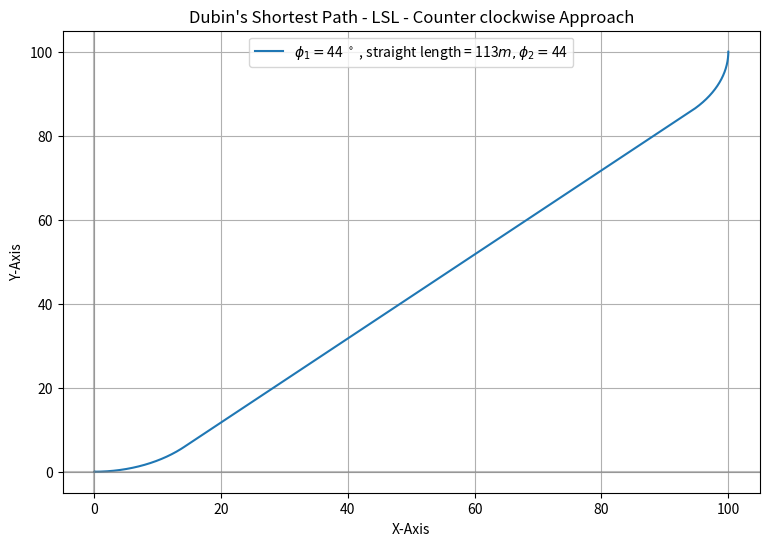

Reproduce this figure in Python.
import numpy as np
import matplotlib.pyplot as plt 
###############################################################################
############################## Dubins Approach ################################
###############################################################################
## (LSL,RSR,RSL,LSR) - clockwise and counter clockwise approach
## polynomical curve for N order
## accordoing to the litrature, minimum distance will be covered at 60 degree at circle 2
"""
##########################
#### Calling Function ####
##########################
1. RSR_CW
2. RSR_CCW
3. LSL_CW
4. LSL_CCW
5. RSL_CW
6. RSL_CCW
7. LSR_CW
8. LSR_CCW

"""


"""
Parameters
----------
r            : Minimum turn radius and radius of the target circle
TP           : Target Point(x,y)
alpha        : Target Heading Angle (Angular position of the final point on the target circle) ** in radians**

Returns
-------
[phi_1,LS,phi_2] , Length of the Curve, Points
phi_1       :  Circle 1 arc angle 
phi_2       :  Circle 2 arc angle
LS          :  Straight line length
"""
###############################################################################
###############################################################################
###############################################################################

####################### 1. RSR Clockwise Approach ################################
def RSR_CW(r,TP,alpha):
    
    TP      = [TP[0],-1*TP[1]]
    x,y     = TP[0],TP[1]
    theta   = alpha + (np.pi/2) 
    c       = x - (r*np.sin(theta))
    d       = y + (r*np.cos(theta))
    
    temp0  = np.square(c)
    temp1  = np.square(d-r)
    LS     = np.sqrt(temp0 + temp1)                          
    temp2  = np.arctan2((d-r),c)
    phi_1  = temp2 % (2*np.pi)                              
    temp3   = theta - phi_1
    phi_2   = temp3 % (2*np.pi)    
    A         = round(phi_1,3),round(LS,3),round(phi_2,3)
    Len_Curve = round(LS + (r * (phi_1 + phi_2)),3)
    X,Y = [0],[0]
    for i1 in np.arange(0,A[0],0.0001):
        x_temp = r*np.cos(i1+(np.pi*1.5))
        y_temp = r*np.sin(i1+(np.pi*1.5)) + r
        X.append(x_temp) 
        Y.append(y_temp) 
        
    x_temp = A[1]*np.cos(A[0]) + X[-1]
    y_temp = A[1]*np.sin(A[0]) + Y[-1]
    X.append(x_temp) 
    Y.append(y_temp) 
    
    c_temp = A[1]* np.cos(A[0])
    d_temp = A[1]*np.sin(A[0]) + r
    for i1 in np.arange(0,A[2],0.0001):
        x_temp = r*np.cos(i1 +(np.pi*1.5)+ A[0]) 
        y_temp = r*np.sin(i1 + (np.pi*1.5) + A[0]) 
        X.append(x_temp  + c_temp) 
        Y.append(y_temp + d_temp)
    Y = -1 * np.array(Y)
    Pts  = [X,Y.tolist()]
    return [A, Len_Curve,Pts]
    
####################### 2. RSR Counter Clockwise Approach ########################

def RSR_CCW(r,TP,alpha):
    
    TP = [TP[0],-1*TP[1]]
    
    (x,y)   = TP[0],TP[1]                                 
    theta   = alpha - (np.pi/2) 
    temp1   = (x - (r*np.sin(theta)))**2
    temp2   = (y + (r*np.cos(theta)) - r)**2
    LS      = np.sqrt(temp1 + temp2)                     
    temp3   = np.arctan2(y + (r*np.cos(theta)) - r,x - (r*np.sin(theta)))
    
    phi_1   = temp3 % (2*np.pi)                          
    temp4   = theta - phi_1
    
    phi_2   = temp4 % (2*np.pi)                          
    
    A         = round(phi_1,8),round(LS,8),round(phi_2,8)
    Len_Curve = round(LS + (r * (phi_1 + phi_2)),3)
    
    X,Y = [0],[0]
    for i1 in np.arange(0,A[0],0.0001):
        x_temp = r*np.cos(i1+(np.pi*1.5))
        y_temp = r*np.sin(i1+(np.pi*1.5)) + r
        X.append(x_temp) 
        Y.append(y_temp) 
        
    x_temp = A[1]*np.cos(A[0]) + X[-1]
    y_temp = A[1]*np.sin(A[0]) + Y[-1]
    X.append(x_temp) 
    Y.append(y_temp) 
    
    c_temp = A[1]* np.cos(A[0])
    d_temp = A[1]*np.sin(A[0]) + r
    for i1 in np.arange(0,A[2],0.0001):
        x_temp = r*np.cos(i1 +(np.pi*1.5)+ A[0]) 
        y_temp = r*np.sin(i1 + (np.pi*1.5) + A[0]) 
        X.append(x_temp  + c_temp) 
        Y.append(y_temp + d_temp) 
    Y = -1 * np.array(Y)
    Pts  = [X,Y.tolist()]
    return [A, Len_Curve,Pts]

####################### 3. LSL Clockwise Approach ##############################

def LSL_CW(r,TP,alpha):
    
    (x,y)   = TP[0],TP[1]                                 
    theta   = alpha - (np.pi/2) 
    temp1   = (x - (r*np.sin(theta)))**2
    temp2   = (y + (r*np.cos(theta)) - r)**2
    
    LS      = np.sqrt(temp1 + temp2)                    
    temp3   = np.arctan2(y + (r*np.cos(theta)) - r,x - (r*np.sin(theta)))
    
    phi_1   = temp3 % (2*np.pi)                          
    temp4   = theta - phi_1
    
    phi_2   = temp4 % (2*np.pi)                          
    A         = round(phi_1,8),round(LS,8),round(phi_2,8)
    Len_Curve = round(LS + (r * (phi_1 + phi_2)),3)
     
    X,Y = [0],[0]
    for i1 in np.arange(0,A[0],0.0001):
        x_temp = r*np.cos(i1+(np.pi*1.5))
        y_temp = r*np.sin(i1+(np.pi*1.5)) + r
        X.append(x_temp) 
        Y.append(y_temp) 
        
    x_temp = A[1]*np.cos(A[0]) + X[-1]
    y_temp = A[1]*np.sin(A[0]) + Y[-1]
    X.append(x_temp) 
    Y.append(y_temp) 
    
    c_temp = A[1]* np.cos(A[0])
    d_temp = A[1]*np.sin(A[0]) + r
    for i1 in np.arange(0,A[2],0.0001):
        x_temp = r*np.cos(i1 +(np.pi*1.5)+ A[0]) 
        y_temp = r*np.sin(i1 + (np.pi*1.5) + A[0]) 
        X.append(x_temp  + c_temp) 
        Y.append(y_temp + d_temp) 
    Pts  = [X,Y]
    return [A, Len_Curve,Pts]

################# 4.LSL Counter clockwise Approach ############################ 


def LSL_CCW(r,TP,alpha):
    x,y     = TP[0],TP[1]
    theta   = alpha + (np.pi/2) 
    c       = x - (r*np.sin(theta))
    d       = y + (r*np.cos(theta))
    
    temp0  = np.square(c)
    temp1  = np.square(d-r)
    LS     = np.sqrt(temp0 + temp1)                          # Equation 16
    temp2  = np.arctan2((d-r),c)
    
    phi_1  = temp2 % (2*np.pi)                              # Equation 17
    temp3   = theta - phi_1
    
    phi_2   = temp3 % (2*np.pi)    
    A         = round(phi_1,3),round(LS,3),round(phi_2,3)
    Len_Curve = round(LS + (r * (phi_1 + phi_2)),3)
    
    X,Y = [0],[0]
    for i1 in np.arange(0,A[0],0.0001):
        x_temp = r*np.cos(i1+(np.pi*1.5))
        y_temp = r*np.sin(i1+(np.pi*1.5)) + r
        X.append(x_temp) 
        Y.append(y_temp) 
        
    x_temp = A[1]*np.cos(A[0]) + X[-1]
    y_temp = A[1]*np.sin(A[0]) + Y[-1]
    X.append(x_temp) 
    Y.append(y_temp) 
    
    c_temp = A[1]* np.cos(A[0])
    d_temp = A[1]*np.sin(A[0]) + r
    for i1 in np.arange(0,A[2],0.0001):
        x_temp = r*np.cos(i1 +(np.pi*1.5)+ A[0]) 
        y_temp = r*np.sin(i1 + (np.pi*1.5) + A[0]) 
        X.append(x_temp  + c_temp) 
        Y.append(y_temp + d_temp)
    Pts  = [X,Y]
    return [A, Len_Curve,Pts]
    
###################### 5.RSL Clockwise Approach ############################### 


def RSL_CW(r,TP,alpha):
    CCW = np.array([[0,-1],
                   [1,0]]) 

    CW = np.array([[0,1],
                   [-1,0]]) 
    
    P       = CCW.dot(np.array(TP))
    x,y     = P[0],P[1]
    theta   = alpha - (np.pi/2) 
    temp0   = np.square(x - (r*np.sin(theta)) - r) 
    temp1   = np.square(y + (r*np.cos(theta)))
    L_cc    = np.sqrt(temp0 + temp1)                    
    
    LS      = np.sqrt(np.square(L_cc) - (4*np.square(r)))       
    psi_1   = np.arctan2(y + (r*np.cos(theta)), x - (r*np.sin(theta)) - r) 
    psi_2   = np.arctan2(2*r,LS)                                           
    
    phi_1   = (-psi_1 + psi_2 + (np.pi/2))%(2*np.pi)                       
    phi_2   = (theta + phi_1 - (np.pi/2)) % (2*np.pi)                      
    A         = round(phi_1,6),round(LS,6),round(phi_2,6)
    Len_Curve = round(LS + (r * (phi_1 + phi_2)),4)
    X,Y = [0],[0]
    for i1 in np.arange(0,A[0],0.0001):
        x_temp = -(r*np.cos(i1) - r)
        y_temp = r*np.sin(i1)
        X.append(x_temp) 
        Y.append(y_temp) 
    
    y_temp = A[1]*np.cos(A[0]) + Y[-1]
    x_temp = A[1]*np.sin(A[0]) + X[-1]
    X.append(x_temp) 
    Y.append(y_temp) 
    
    c_temp = 0
    d_temp = 0
    c_tol,d_tol = X[-1],Y[-1]
    for i1 in np.arange(0,A[2],0.0001):
        x_temp = r*np.cos(i1 +(np.pi)+ ((np.pi) - A[0])) 
        y_temp = r*np.sin(i1 + (np.pi) + ((np.pi) - A[0])) 
        if i1 == 0:
            c_temp = x_temp
            d_temp = y_temp
            
        X.append(x_temp - c_temp + c_tol) 
        Y.append(y_temp - d_temp + d_tol) 
    
    Pts   = np.array([X,Y]) 
    P_rtd = CW.dot(Pts)
    return [A, Len_Curve,P_rtd]


################# 6.RSL Counter clockwise Approach ############################ 

def RSL_CCW(r,TP,alpha):
    CCW = np.array([[0,-1],
                   [1,0]]) 

    CW = np.array([[0,1],
                   [-1,0]]) 
    
    P       = CCW.dot(np.array(TP))
    x,y     = P[0],P[1]
    theta   = alpha + (np.pi/2) 
    c       = x - (r*np.sin(theta))
    d       = y + (r*np.cos(theta))
    
    temp0  = np.square(d)
    temp1  = np.square(c-r)
    L_cc   = np.sqrt(temp0 + temp1)                           # Equation 18
    LS     = np.sqrt((L_cc**2) - (4*r**2))                    # Equation 19
    
    temp0  = np.arctan2(2*r, LS)
    temp1  = np.arctan2(d, c-r) 
    
    phi_1  = (temp0 - temp1 +(np.pi/2)) % (2*np.pi)           # Equation 20
    phi_2  = (theta + phi_1 - (np.pi/2)) % (2*np.pi)          # Equation 21
    A         = round(phi_1,3),round(LS,3),round(phi_2,3)
    Len_Curve = round(LS + (r * (phi_1 + phi_2)),3)
    X,Y = [0],[0]
    for i1 in np.arange(0,A[0],0.0001):
        x_temp = -(r*np.cos(i1) - r)
        y_temp = r*np.sin(i1)
        X.append(x_temp) 
        Y.append(y_temp) 
    
    y_temp = A[1]*np.cos(A[0]) + Y[-1]
    x_temp = A[1]*np.sin(A[0]) + X[-1]
    X.append(x_temp) 
    Y.append(y_temp) 
    
    c_temp , d_temp = X[-1],Y[-1]
    
    for i1 in np.arange(0,A[2],0.0001):
        x_temp = r*np.cos(i1  + (np.pi*2) - A[0])  
        y_temp = r*np.sin(i1  + (np.pi*2) - A[0]) 
        if i1 == 0:
            x_tol = x_temp
            y_tol = y_temp
        X.append(x_temp  + c_temp - x_tol) 
        Y.append(y_temp  + d_temp - y_tol )
    Pts   = np.array([X,Y]) 
    P_rtd = CW.dot(Pts)
    return [A, Len_Curve,P_rtd]


##################### 7. LSR Clockwise Approach ############################### 

def LSR_CW(r,TP,alpha):
    TP = [-1*TP[0],TP[1]]
    x,y     = TP[0],TP[1]
    theta   = alpha - (np.pi/2) 
    
    temp0   = np.square(x - (r*np.sin(theta)) - r) 
    temp1   = np.square(y + (r*np.cos(theta)))
    L_cc    = np.sqrt(temp0 + temp1)                    
    
    LS      = np.sqrt(np.square(L_cc) - (4*np.square(r)))       
    
    psi_1   = np.arctan2(y + (r*np.cos(theta)), x - (r*np.sin(theta)) - r) 
    psi_2   = np.arctan2(2*r,LS)                                           
    
    phi_1   = (-psi_1 + psi_2 + (np.pi/2))%(2*np.pi)                       
    phi_2   = (theta + phi_1 - (np.pi/2)) % (2*np.pi)                      
    
    A         = round(phi_1,6),round(LS,6),round(phi_2,6)
    Len_Curve = round(LS + (r * (phi_1 + phi_2)),4)
    X,Y = [0],[0]
    for i1 in np.arange(0,A[0],0.0001):
        x_temp = -(r*np.cos(i1) - r)
        y_temp = r*np.sin(i1)
        X.append(x_temp) 
        Y.append(y_temp) 
    
    y_temp = A[1]*np.cos(A[0]) + Y[-1]
    x_temp = A[1]*np.sin(A[0]) + X[-1]
    X.append(x_temp) 
    Y.append(y_temp) 
    
    c_temp = 0
    d_temp = 0
    c_tol,d_tol = X[-1],Y[-1]
    for i1 in np.arange(0,A[2],0.0001):
        x_temp = r*np.cos(i1 +(np.pi)+ ((np.pi) - A[0])) 
        y_temp = r*np.sin(i1 + (np.pi) + ((np.pi) - A[0])) 
        if i1 == 0:
            c_temp = x_temp
            d_temp = y_temp
            
        X.append(x_temp - c_temp + c_tol) 
        Y.append(y_temp - d_temp + d_tol) 
    
    X = -1 * np.array(X)
    Pts  = [X.tolist(),Y]
    return [A, Len_Curve,Pts]


##################### 8.LSR Counter clockwise Approach ########################

def LSR_CCW(r,TP,alpha):
    TP = [-1*TP[0],TP[1]]
    x,y     = TP[0],TP[1]
    theta   = alpha + (np.pi/2) 
    c       = x - (r*np.sin(theta))
    d       = y + (r*np.cos(theta))
    
    temp0  = np.square(d)
    temp1  = np.square(c-r)
    L_cc   = np.sqrt(temp0 + temp1)                           
    LS     = np.sqrt((L_cc**2) - (4*r**2))                    
    
    temp0  = np.arctan2(2*r, LS)
    temp1  = np.arctan2(d, c-r) 
    
    phi_1  = (temp0 - temp1 +(np.pi/2)) % (2*np.pi)           
    phi_2  = (theta + phi_1 - (np.pi/2)) % (2*np.pi)          
    
    A         = round(phi_1,3),round(LS,3),round(phi_2,3)
    Len_Curve = round(LS + (r * (phi_1 + phi_2)),3)
    
    X,Y = [0],[0]
    for i1 in np.arange(0,A[0],0.0001):
        x_temp = -(r*np.cos(i1) - r)
        y_temp = r*np.sin(i1)
        X.append(x_temp) 
        Y.append(y_temp) 
    
    y_temp = A[1]*np.cos(A[0]) + Y[-1]
    x_temp = A[1]*np.sin(A[0]) + X[-1]
    X.append(x_temp) 
    Y.append(y_temp) 
    
    c_temp , d_temp = X[-1],Y[-1]
    
    for i1 in np.arange(0,A[2],0.0001):
        x_temp = r*np.cos(i1  + (np.pi*2) - A[0])  
        y_temp = r*np.sin(i1  + (np.pi*2) - A[0]) 
        if i1 == 0:
            x_tol = x_temp
            y_tol = y_temp
        X.append(x_temp  + c_temp - x_tol) 
        Y.append(y_temp  + d_temp - y_tol )
    X = -1 * np.array(X)
    Pts  = [X.tolist(),Y]
    return [A, Len_Curve,Pts]

###############################################################################
###############################################################################
###############################################################################
###############################################################################

def Optimal(r,TP,alpha) : 
    # alpha = np.pi/3
    A = RSR_CW(r,TP,alpha)
    B = RSR_CCW(r,TP,alpha)
    C = LSL_CW(r,TP,alpha)
    D = LSL_CCW(r,TP,alpha)
    E = RSL_CW(r,TP,alpha)
    F = RSL_CCW(r,TP,alpha)
    G = LSR_CW(r,TP,alpha)
    H = LSR_CCW(r,TP,alpha) 
    
    Opt_Id = np.argmin([A[1],B[1],C[1],D[1],E[1],F[1],G[1],H[1]]) 
    
    if Opt_Id == 0:
        Opt = A 
        Mtd = "RSR - Clockwise Approach"
    elif Opt_Id == 1:
        Opt = B
        Mtd = "RSR - Counter clockwise Approach"
    elif Opt_Id == 2:
        Opt = C
        Mtd = "LSL - Clockwise Approach"
    elif Opt_Id == 3:
        Opt = D
        Mtd = "LSL - Counter clockwise Approach"
    elif Opt_Id == 4:
        Opt = E 
        Mtd = "RSL - Clockwise Approach"
    elif Opt_Id == 5:
        Opt = F
        Mtd = "RSL - Counter clockwise Approach"
    elif Opt_Id == 6:
        Opt = G
        Mtd = "LSR - Clockwise Approach"
    elif Opt_Id == 7 :
        Opt = H
        Mtd = "LSR - Counter clockwise Approach"
    LL = "$\phi_1 = $" + str(int(np.rad2deg(Opt[0][0]))) + " $^\circ$ , straight length = " +str(int(Opt[0][1])) + "$m, \phi_2 = $" + str(int(np.rad2deg(Opt[0][2])))
    
    plt.figure(figsize=(9,6)) 
    plt.plot(Opt[2][0],Opt[2][1],label = LL)
    plt.xlabel("X-Axis") 
    plt.ylabel("Y-Axis") 
    plt.title("Dubin's Shortest Path - "+Mtd)
    plt.grid()
    plt.axhline(y= 0, color = "grey",alpha = 0.5) 
    plt.axvline(x = 0,color = "grey",alpha = 0.5)
    plt.legend(loc = "best")
    plt.show()
    
    print(Mtd,"is the optimal method") 
    
    
Optimal(20,[100,100],0)  
    






 